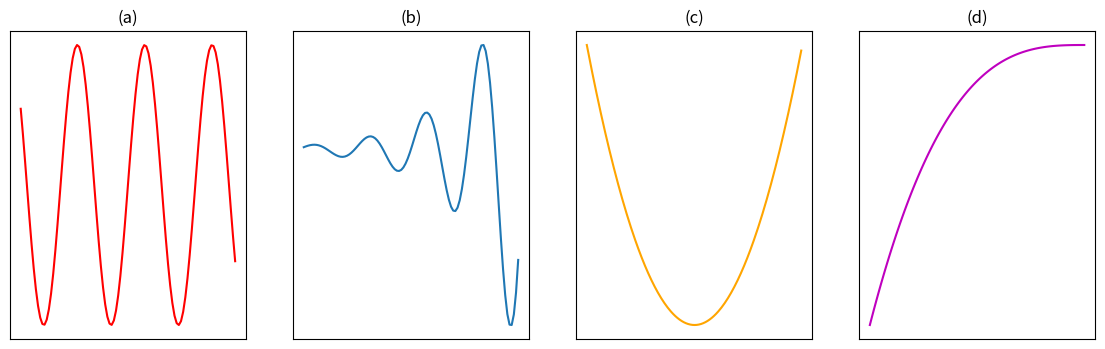
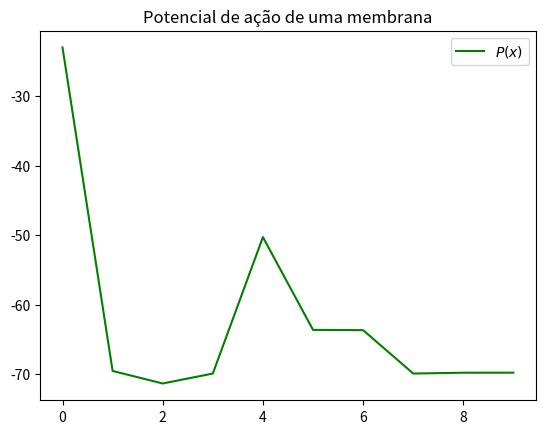
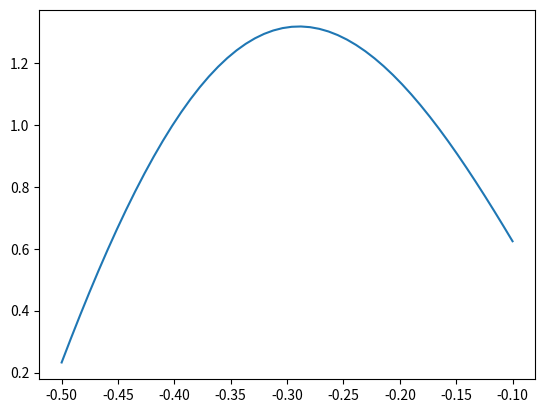

These charts were generated, in order, by the following Python code:
#!/usr/bin/env python
# coding: utf-8

# ## Questionário 61 (Q61)

# 
# 
# Orientações: 
# 
# - Registre suas respostas no questionário de mesmo nome no SIGAA.
# - O tempo de registro das respostas no questionário será de 10 minutos. Portanto, resolva primeiro as questões e depois registre-as.
# - Haverá apenas 1 (uma) tentativa de resposta.
# - Submeta seu arquivo-fonte (utilizado para resolver as questões) em formato _.ipynb_ pelo SIGAA anexando-o à Tarefa denominada "Envio de arquivo" correspondente ao questionário.
# 
# *Nota:* o arquivo-fonte será utilizado apenas como prova de execução da tarefa. Nenhuma avaliação será feita quanto ao estilo de programação.
# 
# <hr>

# In[2]:


import sympy as sym
from sympy import Symbol, pprint
import numpy as np
import matplotlib.pyplot as plt 


# **Questão 1.** Observe a figura abaixo e julgue os itens a seguir.
# 
# ```{figure} ../figs/q/q61.png
# ---
# width: 300px
# name: convex
# ---
# ```
# 
# i) existe uma função convexa entre as quatro plotadas.
# ii) uma entre as funções plotadas possui convexidade parcial.
# iii) duas entre as funções plotadas não são convexas.
# 
# Assinale a alternativa correta.
# 
# A. São corretos i) e ii), apenas.
# 
# B. Apenas i) é correto.
# 
# C. São corretos i) e iii), apenas.
# 
# D. n.d.a.

# In[7]:


plt.figure(figsize=(14,4))
plt.subplot(141)
x1 = np.linspace(-10, 10, 100)
plt.plot(np.sin(x1),c='r')
plt.xticks([]); plt.yticks([]);
plt.title('(a)')

plt.subplot(142)
x2 = np.linspace(-2, 2, 100)
plt.plot(x2, np.exp(x2)*10*np.sin(6*x2))
plt.xticks([]); plt.yticks([]);
plt.title('(b)')

plt.subplot(143)
x3 = np.arange(-100, 100, 1)
plt.plot(x3, x3**2, c='orange')
plt.xticks([]); plt.yticks([]);
plt.title('(c)')

plt.subplot(144)
x4 = np.arange(-100, 0, 1)
plt.plot(x4, x4**3,c='m')
plt.xticks([]); plt.yticks([]);
plt.title('(d)')


plt.show()


# <hr>
# 
# ## Gabarito
# Alternativa **A**

# <hr>
# 
# **Questão 2.** A função a seguir simula a curva do _potencial de ação_ de uma membrana:
# 
# $$P(x) = \dfrac{1.0}{(x - 0.5)^2 + 0.01} - \dfrac{1.0}{(x - 0.8)^2 + 0.04} - 70.$$
# 
# Use computação simbólica para calcular uma aproximação para $P'(x=0)$ e assinale a alternativa correta.
# 
# A. -67.62
# 
# 
# B. 0.25
# 
# 
# C. 11.33
# 
# 
# D. 0.00
# 
# Nota: Use `sympy.subs(x,x0)`.

# In[3]:


x1 = np.random.normal(0,1,10)


# In[4]:


#Gráfico da função
plt.plot((1.0/(x1-0.5)**2)-1.0/((x1-0.8)**2 +0.04) - 70 , label='$P(x)$', c='g');
plt.legend()
plt.title('Potencial de ação de uma membrana')
plt.show()
#plt.savefig("../figs/q/q61-2.png'")


# <hr>
# 
# ## Gabarito
# Alternativa **C**

# In[9]:


x = sym.symbols('x')
p = (1.0/((x-0.5)**2+0.01))-1.0/((x-0.8)**2 +0.04) - 70 


# In[10]:


p


# In[73]:


dp = sym.diff(p,x)
dp.subs(x,0)


# <hr>

# **Questão 3.** Considere a função
# 
# $$f(x) =  - \dfrac{1}{e^x \text{sen}(6x)},$$
# 
# definida no domínio $[-5,8]$. Assinale a alternativa correta:
# 
# A. $f(x)$ não é convexa e $f'(x) = -e^{-x} \text{sen}{\left(6 x \right)} - 6 e^{-x} \cos{\left(6 x \right)}$
# 
# B. $f(x)$ é convexa e $f'(x) = e^{-x} \text{sen}{\left(6 x \right)} - 6 e^{-x} \cos{\left(6 x \right)}$
# 
# C. $f(x)$ não é convexa e $f'(x) = -e^{x} \sin{\left(6 x \right)} - 6 e^{x} \cos{\left(6 x \right)}$
# 
# D. $f(x)$ é convexa e $f'(x) = e^{x} \sin{\left(6 x \right)} + 6 e^{x} \cos{\left(6 x \right)}$

# <hr>
# 
# ## Gabarito
# Alternativa **B**.

# In[72]:


# domínio
a,b = -0.5,-0.1
x = sym.symbols('x')
c = 6 

# função e valores
f = -1/sym.exp(x)*sym.sin(c*x)

df = f.diff(x)

dom = np.linspace(a,b)
plt.plot(dom, -1/np.exp(dom)*np.sin(c*dom));


# In[ ]:
